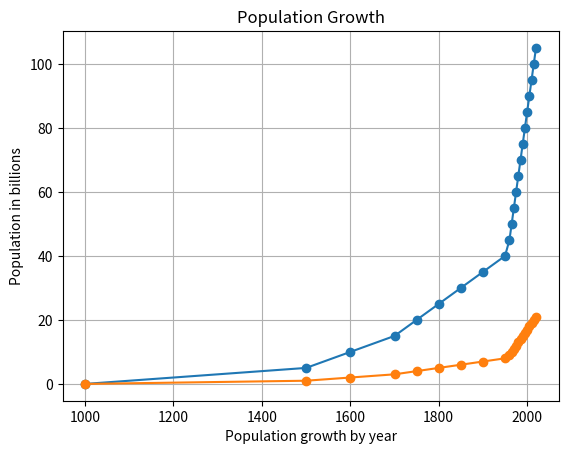

Here is the Python script that generated this plot:
import matplotlib.pyplot as plt
from scipy import stats
import numpy as np
years = [1000,1500,1600,1700,1750,1800,1850,
        1900,1950,1960,1965,1970,1975,1980,
        1985,1990,1995,2000,2005,
        2010,2015,2020]

pops = range(0,110,5)
deaths = range(0,22)
lines = plt.plot(years,pops,years,deaths)

plt.title("Population Growth") # title
plt.ylabel("Population in billions") # y label
plt.xlabel("Population growth by year") # x label
plt.setp(lines,marker = "o") 
plt.grid(True)
plt.show()